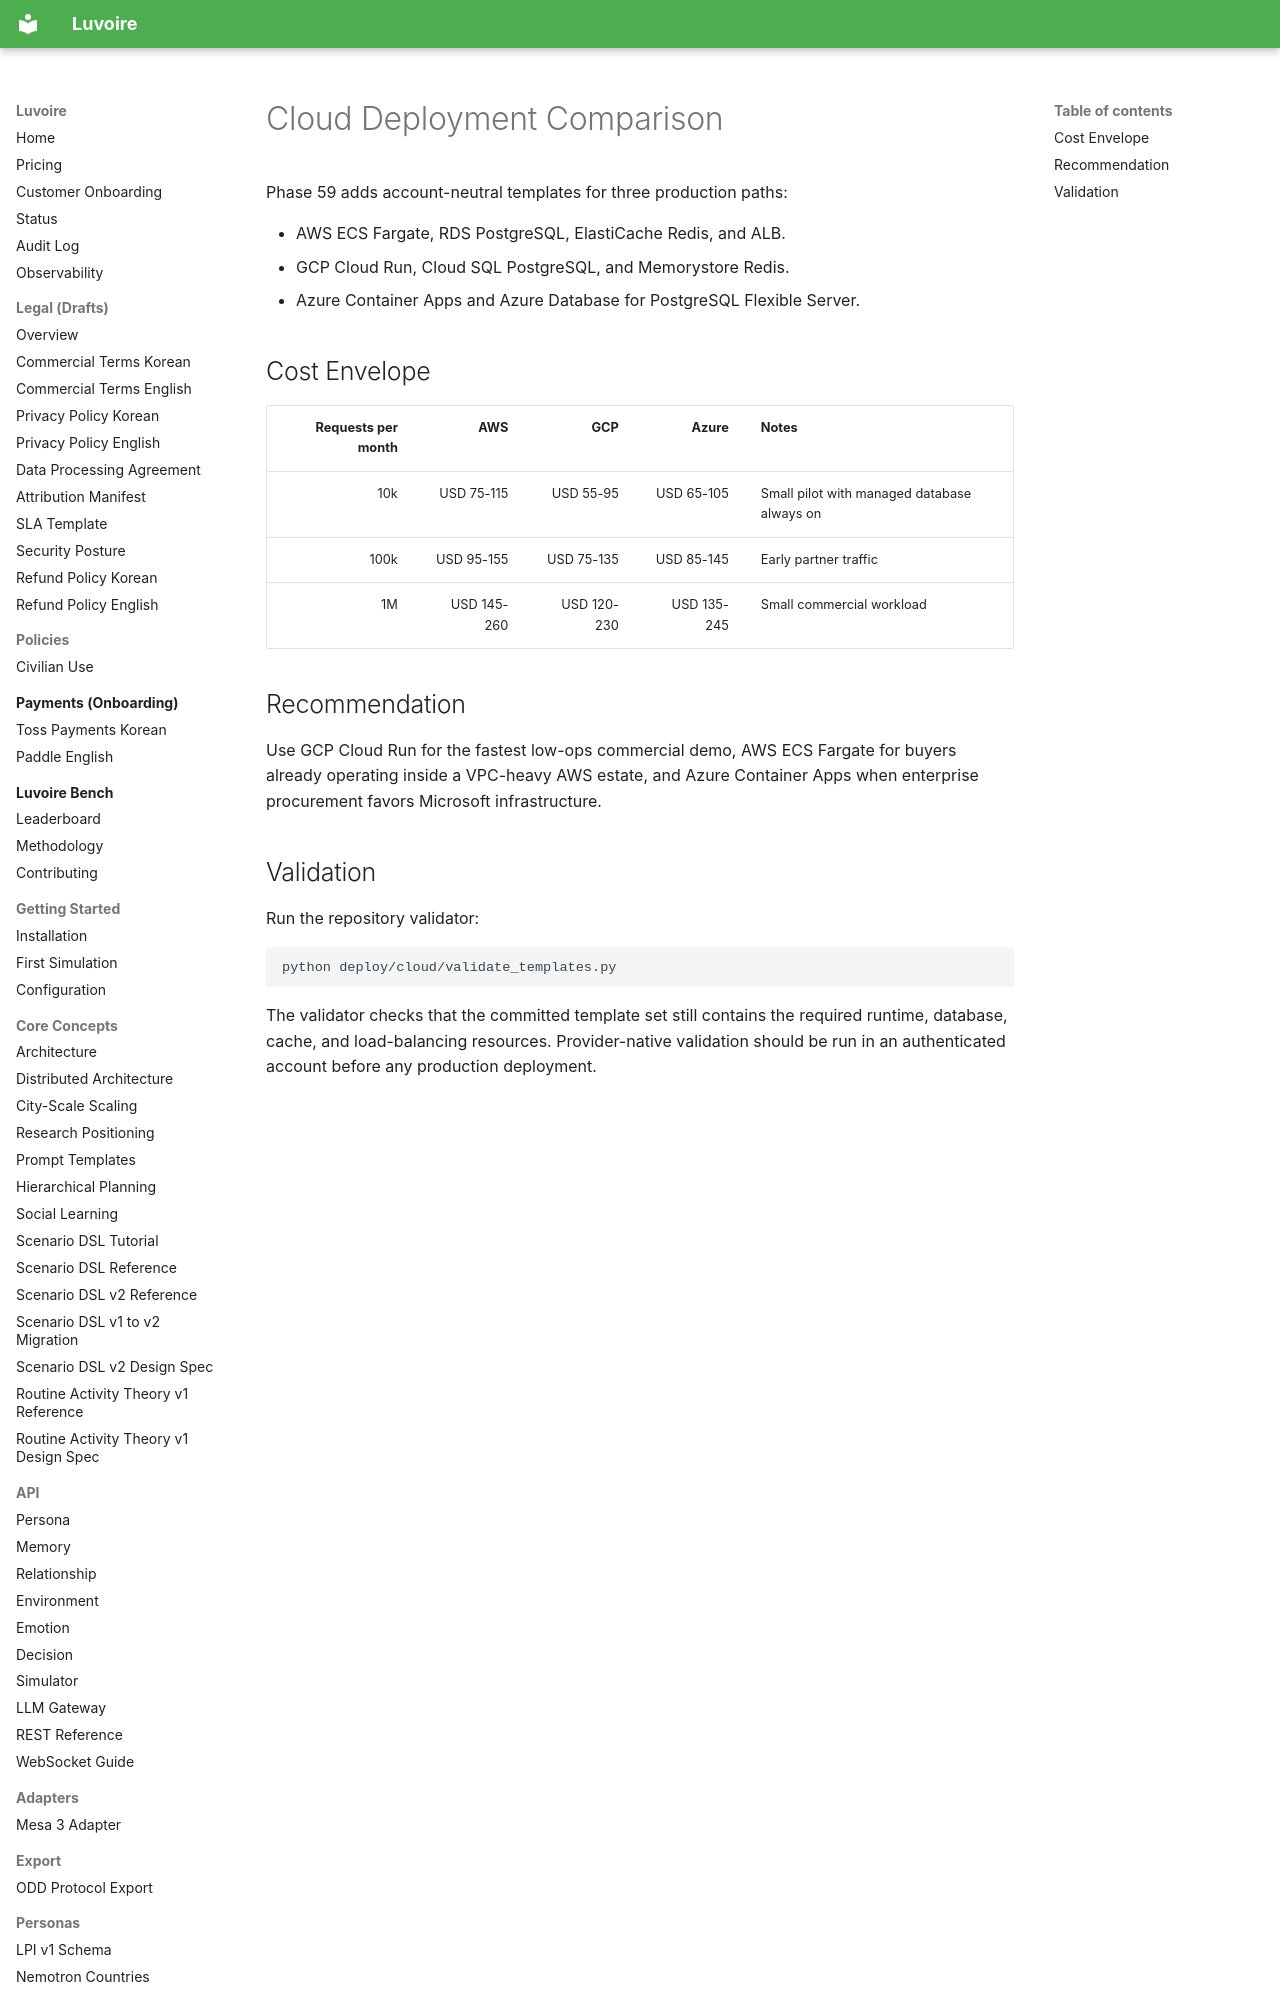

repository: Celovin/knoema · page: deployment/cloud-comparison/index.html · generator: mkdocs

# Cloud Deployment Comparison

Phase 59 adds account-neutral templates for three production paths:

- AWS ECS Fargate, RDS PostgreSQL, ElastiCache Redis, and ALB.
- GCP Cloud Run, Cloud SQL PostgreSQL, and Memorystore Redis.
- Azure Container Apps and Azure Database for PostgreSQL Flexible Server.
